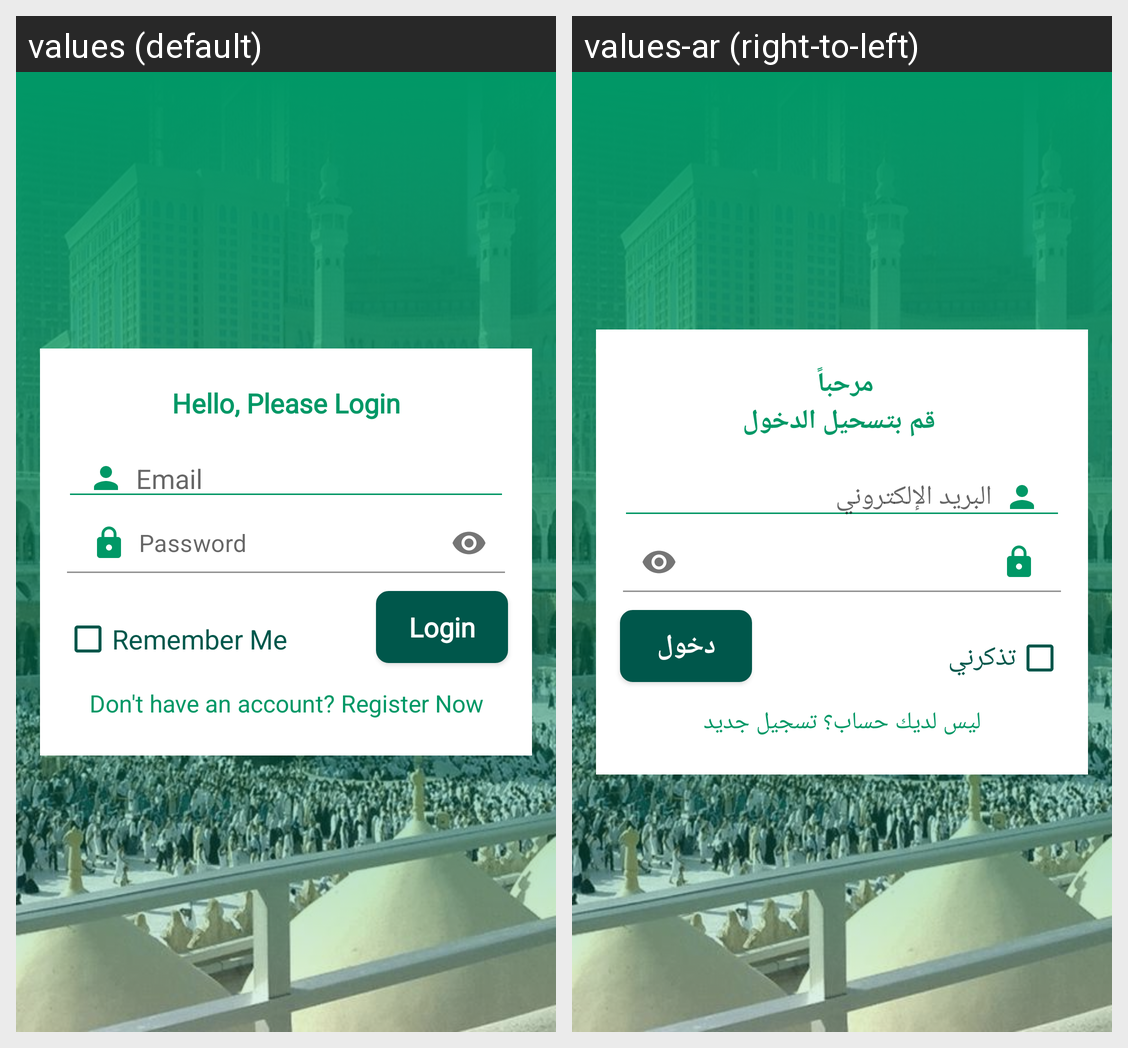

The Android screen above is rendered under two locales of the same app. Produce the string resources it draws, with the default and per-locale values.
Android screen res/layout/fragment_login.xml rendered under 2 locales, left to right: values (default), values-ar (right-to-left). Device: Nexus 5 (rendered at 1080×1920; each locale shown at half size, 540×960, under a caption strip naming it); theme AppTheme.
Strings drawn on this screen, with the default value and each locale's value (text and hints the layout hard-codes, and strings that could not be matched under every locale, appear in the picture but are not listed):

hello
  values: Hello, Please Login
  values-ar: مرحباً 
       قم بتسحيل الدخول

email
  values: Email
  values-ar: البريد الإلكتروني

remember
  values: Remember Me
  values-ar: تذكرني

login
  values: Login
  values-ar: دخول

you_do_not_have_an_account
  values: Don't have an account? Register Now
  values-ar: ليس لديك حساب؟ تسجيل جديد
